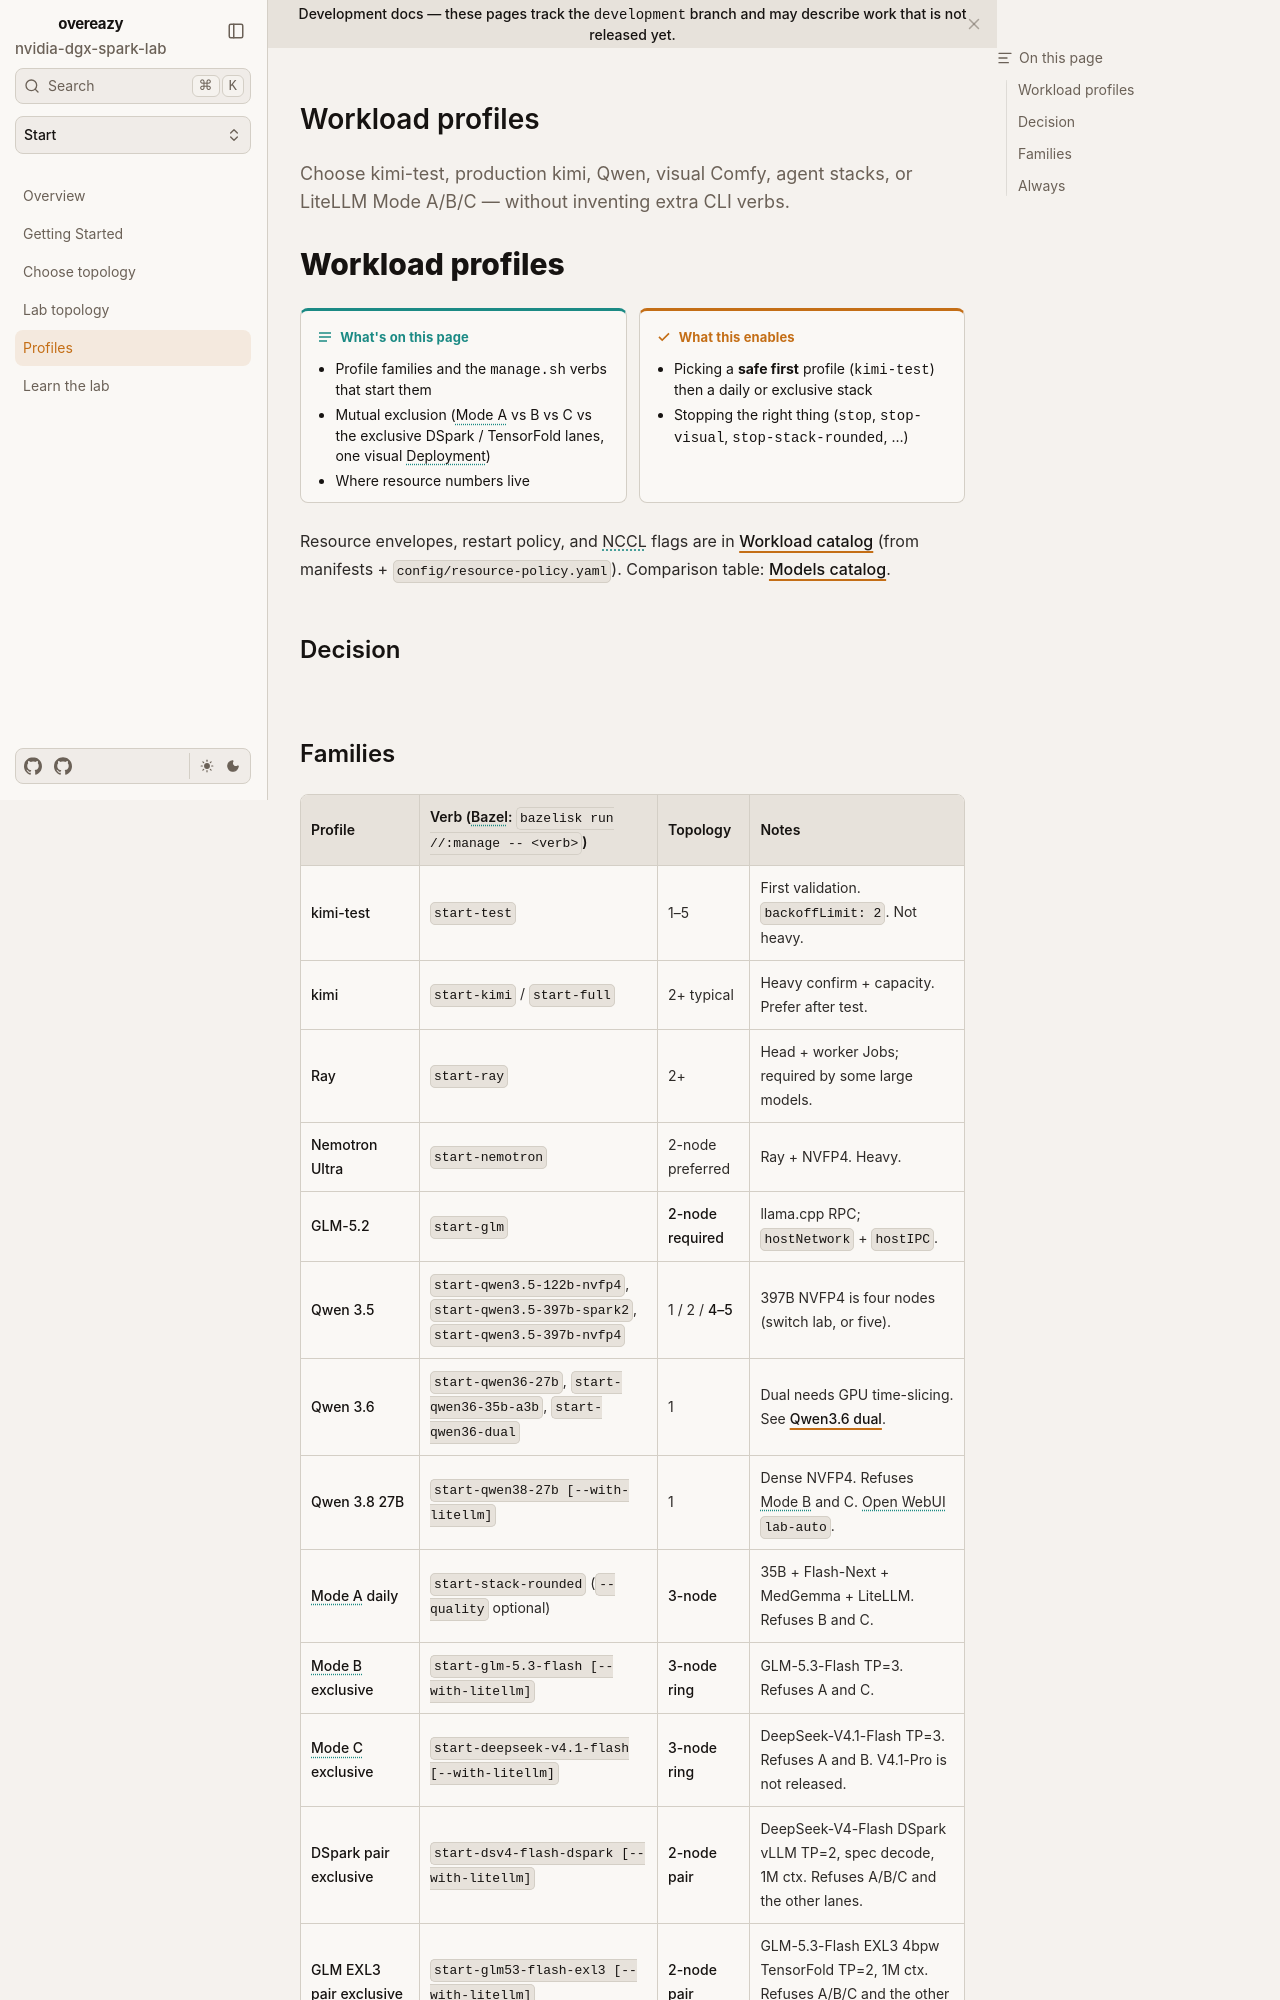

repository: toxicoder/nvidia-dgx-spark-lab · page: development/start/profiles/index.html · generator: mkdocs

---
title: Workload profiles
description: Choose kimi-test, production kimi, Qwen, visual Comfy, agent stacks, or LiteLLM Mode A/B/C — without inventing extra CLI verbs.
tags: [workloads, inference, safety, profiles]
---

# Workload profiles

**What's on this page**

- Profile families and the `manage.sh` verbs that start them
- Mutual exclusion (Mode A vs B vs C, one visual Deployment)
- Where resource numbers live

**What this enables**

- Picking a **safe first** profile (`kimi-test`) then a daily or exclusive stack
- Stopping the right thing (`stop`, `stop-visual`, `stop-stack-rounded`, …)

Resource envelopes, restart policy, and NCCL flags are in [Workload catalog](../operate/workload-catalog.md) (from manifests + `config/resource-policy.yaml`). Comparison table: [Models catalog](../models-catalog.md).

## Decision

```mermaid
flowchart TD
  A[Need to validate the cluster?] -->|Yes| T[kimi-test / start-test]
  A -->|No| B{What are you running?}
  B --> Daily[Mode A rounded fleet]
  B --> Exclusive[Mode B GLM or Mode C DeepSeek]
  B --> Visual[Comfy FLUX / LTX]
  B --> Agents[Nemotron + MCP + Hermes]
  B --> Classic[kimi / ray / glm-5.2 / qwen3.5]
```
